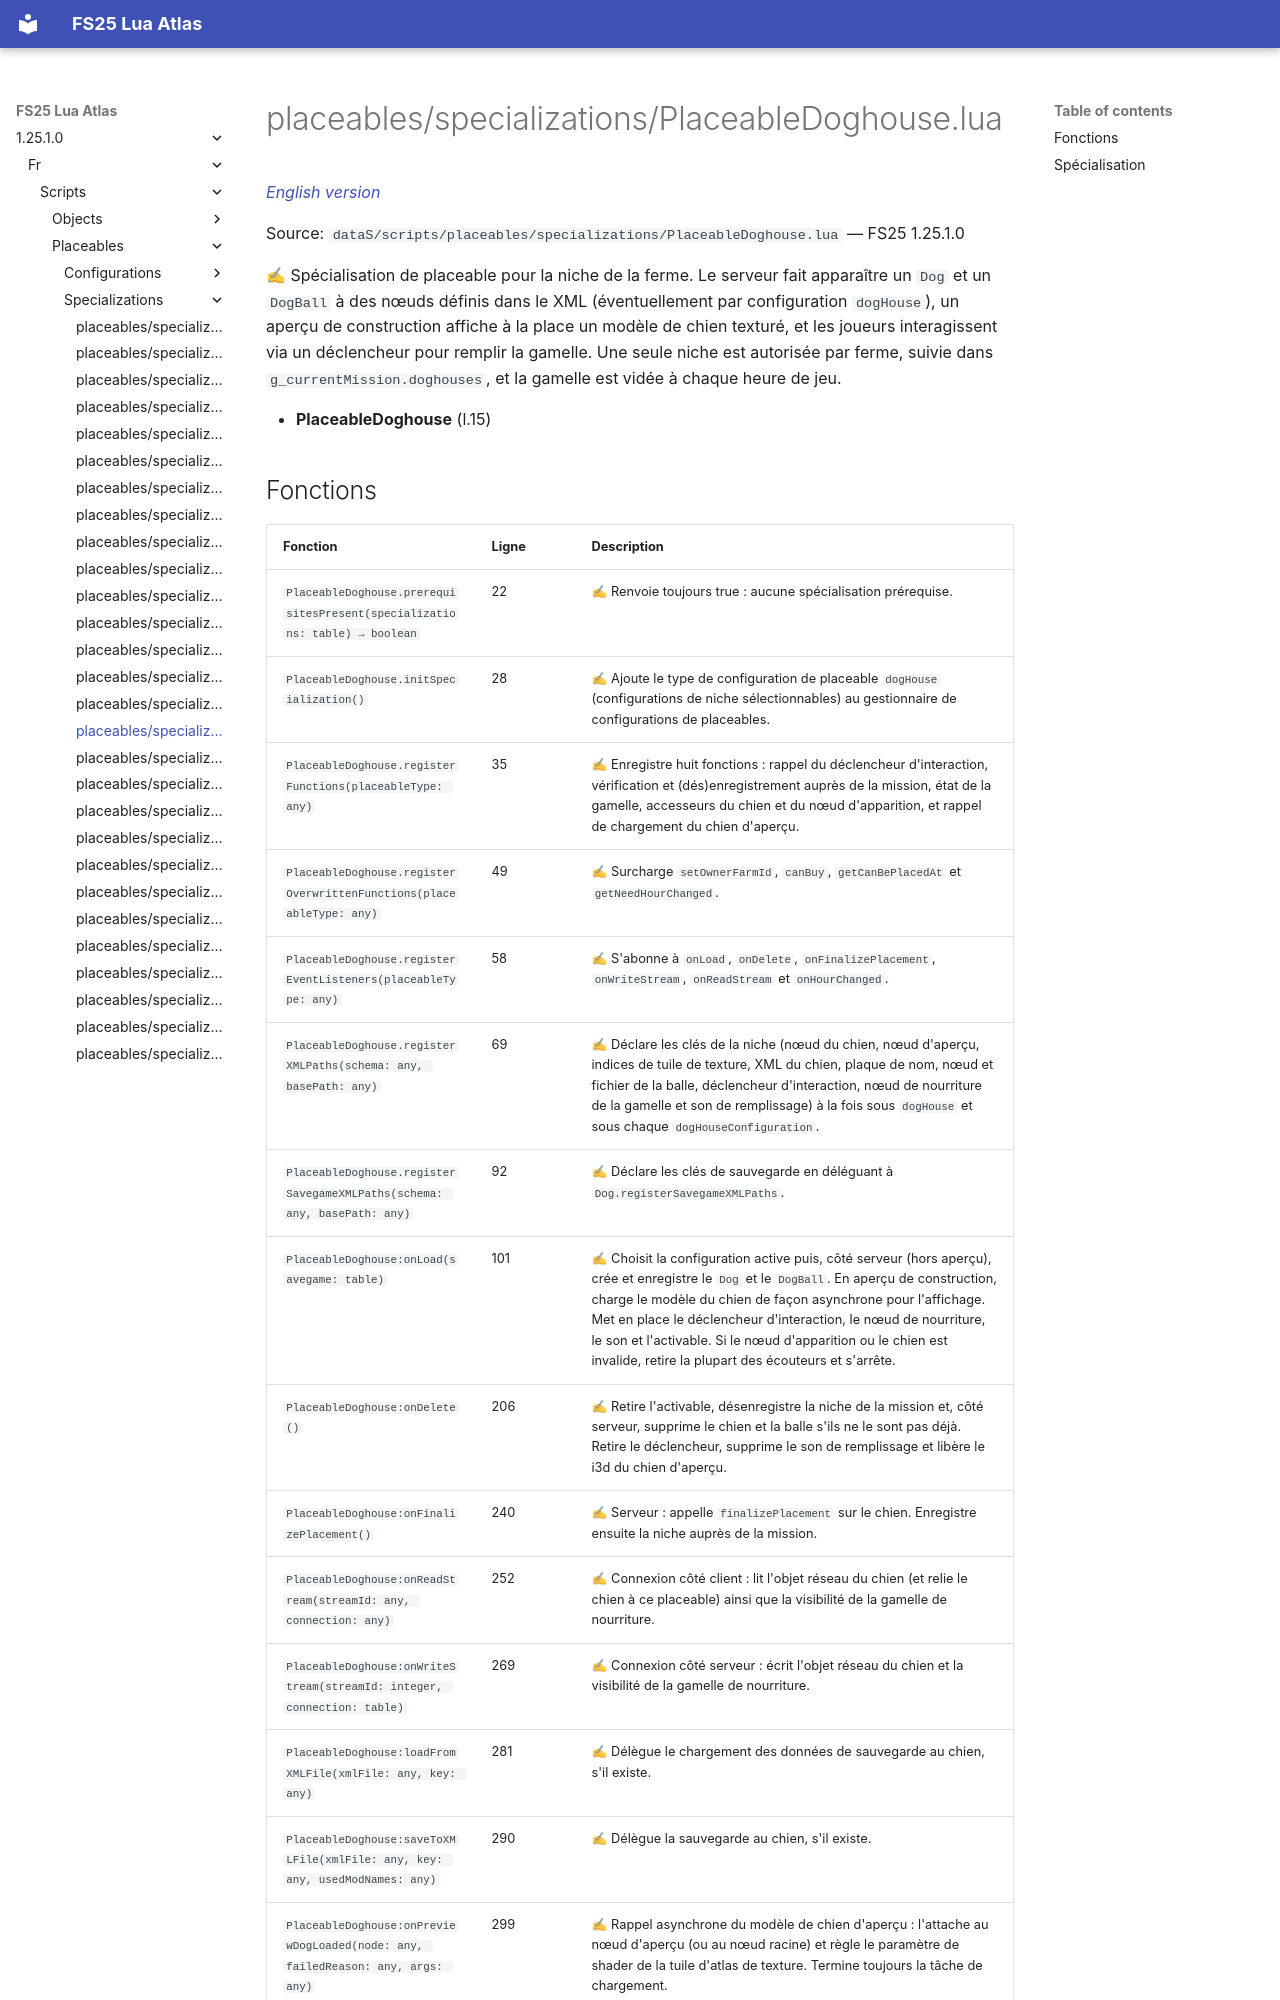

repository: Tim0219800/fs25-lua-atlas · page: 1.25.1.0/fr/scripts/placeables/specializations/PlaceableDoghouse.html · generator: mkdocs

# placeables/specializations/PlaceableDoghouse.lua

*[English version](../../../../scripts/placeables/specializations/PlaceableDoghouse.md)*

Source: `dataS/scripts/placeables/specializations/PlaceableDoghouse.lua` — FS25 1.25.1.0

✍ Spécialisation de placeable pour la niche de la ferme. Le serveur fait apparaître un `Dog` et un `DogBall` à des nœuds définis dans le XML (éventuellement par configuration `dogHouse`), un aperçu de construction affiche à la place un modèle de chien texturé, et les joueurs interagissent via un déclencheur pour remplir la gamelle. Une seule niche est autorisée par ferme, suivie dans `g_currentMission.doghouses`, et la gamelle est vidée à chaque heure de jeu.

- **PlaceableDoghouse** (l.15)
